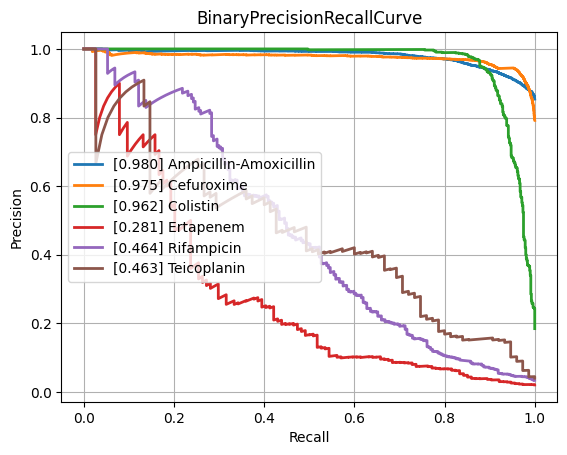

The data file committed next to this chart (first rows):
class, PrecisionRecallAUC, FrequencyPositiveClass, n_positives, n_negatives
Amikacin, 0.8734, 0.1741, 1122, 5324
Amoxicillin-Clavulanic acid, 0.8718, 0.415, 4265, 6013
Ampicillin, 0.9448, 0.6404, 10084, 5663
Ampicillin-Amoxicillin, 0.98, 0.8539, 5558, 951
Cefazolin, 0.9109, 0.4485, 971, 1194
Cefepime, 0.8617, 0.3046, 3543, 8088
Cefpodoxime, 0.8292, 0.3714, 527, 892
Ceftazidime, 0.8, 0.2683, 4430, 12084
Ceftriaxone, 0.7739, 0.2678, 3758, 10277
Cefuroxime, 0.9749, 0.7914, 6681, 1761
Ciprofloxacin, 0.7956, 0.2901, 6777, 16580
Clindamycin, 0.8968, 0.4914, 5493, 5686
Colistin, 0.9625, 0.1846, 803, 3547
Cotrimoxazole, 0.79, 0.3145, 7919, 17257
Ertapenem, 0.2806, 0.02053, 114, 5440
Erythromycin, 0.9045, 0.5442, 5535, 4635
Fosfomycin, 0.7577, 0.2064, 1796, 6904
Fosfomycin-Trometamol, 0.4929, 0.2463, 316, 967
Fusidic acid, 0.7344, 0.3083, 841, 1887
Gentamicin, 0.9485, 0.4442, 9274, 11603
Imipenem, 0.9451, 0.3286, 7743, 15821
Levofloxacin, 0.8966, 0.3624, 3271, 5754
Meropenem, 0.7401, 0.1323, 2437, 15980
Mupirocin, 0.9051, 0.1051, 143, 1217
Nitrofurantoin, 0.705, 0.1141, 397, 3082
Norfloxacin, 0.5087, 0.1609, 282, 1471
Oxacillin, 0.8814, 0.4055, 2703, 3963
Penicillin, 0.9544, 0.7511, 3002, 995
Piperacillin-Tazobactam, 0.8084, 0.3162, 6347, 13724
Rifampicin, 0.4639, 0.03422, 247, 6970
Teicoplanin, 0.4625, 0.04015, 75, 1793
Tetracycline, 0.7105, 0.2454, 1741, 5354
Tobramycin, 0.8556, 0.2329, 1297, 4271
Vancomycin, 0.7687, 0.04877, 627, 12230
micro, 0.8845, 0.3342, , 
macro, 0.7938, NaN, , 
